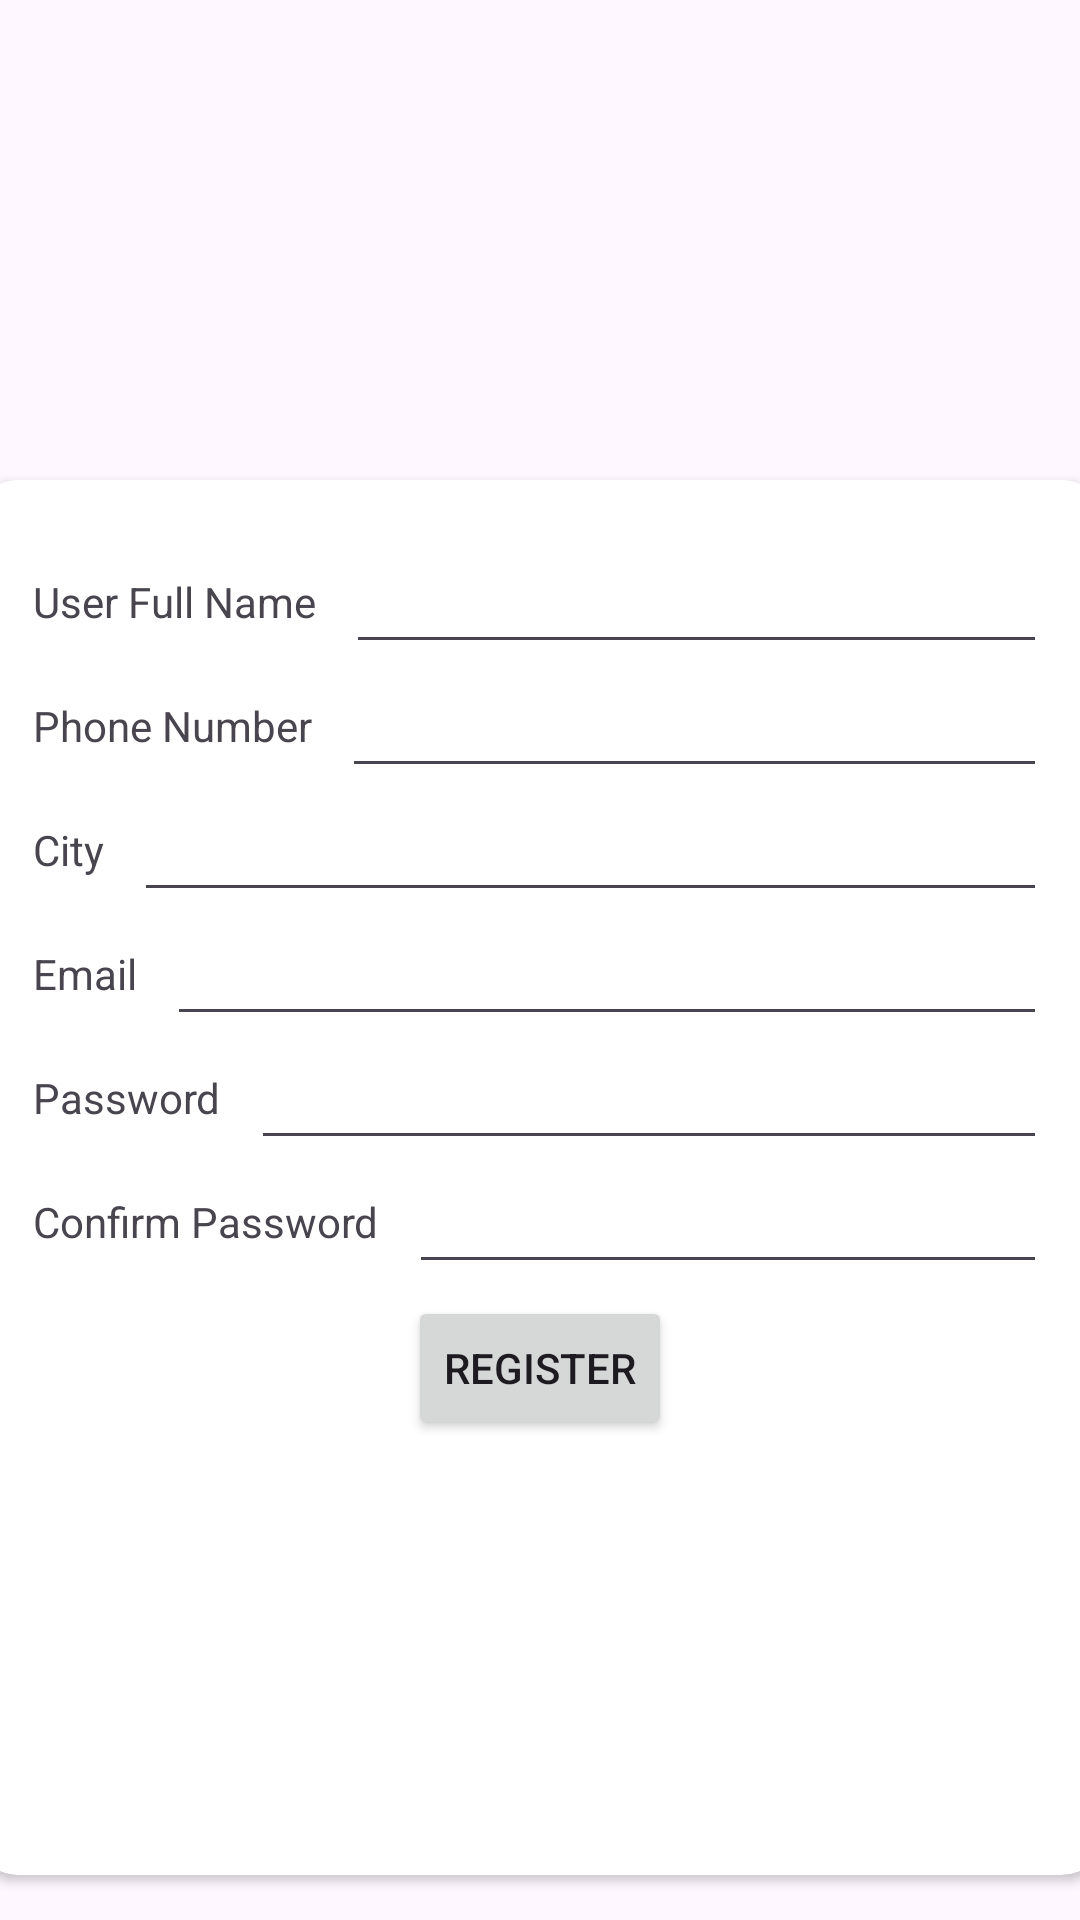

Produce the Android XML layout that renders to this screen, including the resource entries it uses.
<!-- AndroidManifest.xml: application theme Theme.MAD_PRACTICAL4_21012011167 -->
<!-- res/layout/signup.xml -->
<?xml version="1.0" encoding="utf-8"?>
<LinearLayout
    xmlns:android="http://schemas.android.com/apk/res/android"
    xmlns:app="http://schemas.android.com/apk/res-auto"
    xmlns:tools="http://schemas.android.com/tools"
    android:id="@+id/linearLayout"
    android:layout_width="match_parent"
    android:layout_height="match_parent"
    android:orientation="vertical">

    <ImageView
        android:id="@+id/imageView"
        android:layout_width="312dp"
        android:layout_height="124dp"
        android:layout_gravity="center_horizontal"
        android:layout_marginTop="16dp"
        android:src="@drawable/guni_pink_logo" />

    <androidx.cardview.widget.CardView
        android:id="@+id/cardView3"
        android:layout_width="378dp"
        android:layout_height="465dp"
        android:layout_gravity="center_horizontal"
        android:layout_margin="20dp"
        app:cardCornerRadius="15dp"
        app:cardPreventCornerOverlap="false">

        <LinearLayout
            android:layout_width="match_parent"
            android:layout_height="match_parent"
            android:orientation="vertical"
            android:padding="20dp">

            
            <LinearLayout
                android:layout_width="match_parent"
                android:layout_height="wrap_content"
                android:orientation="horizontal"
                android:gravity="center_vertical">

                <TextView
                    android:id="@+id/textView6"
                    android:layout_width="wrap_content"
                    android:layout_height="wrap_content"
                    android:text="User Full Name"
                    android:layout_marginEnd="10dp" />

                <EditText
                    android:id="@+id/editTextText"
                    android:layout_width="0dp"
                    android:layout_height="wrap_content"
                    android:layout_weight="1"
                    android:inputType="text" />
            </LinearLayout>

            
            <LinearLayout
                android:layout_width="match_parent"
                android:layout_height="wrap_content"
                android:orientation="horizontal"
                android:gravity="center_vertical">

                <TextView
                    android:id="@+id/textView7"
                    android:layout_width="wrap_content"
                    android:layout_height="wrap_content"
                    android:text="Phone Number"
                    android:layout_marginEnd="10dp" />

                <EditText
                    android:id="@+id/editTextPhone"
                    android:layout_width="0dp"
                    android:layout_height="wrap_content"
                    android:layout_weight="1"
                    android:inputType="phone" />
            </LinearLayout>

            
            <LinearLayout
                android:layout_width="match_parent"
                android:layout_height="wrap_content"
                android:orientation="horizontal"
                android:gravity="center_vertical">

                <TextView
                    android:id="@+id/textView8"
                    android:layout_width="wrap_content"
                    android:layout_height="wrap_content"
                    android:text="City"
                    android:layout_marginEnd="10dp" />

                <EditText
                    android:id="@+id/editTextText2"
                    android:layout_width="0dp"
                    android:layout_height="wrap_content"
                    android:layout_weight="1"
                    android:inputType="text" />
            </LinearLayout>

            
            <LinearLayout
                android:layout_width="match_parent"
                android:layout_height="wrap_content"
                android:orientation="horizontal"
                android:gravity="center_vertical">

                <TextView
                    android:id="@+id/textView9"
                    android:layout_width="wrap_content"
                    android:layout_height="wrap_content"
                    android:text="Email"
                    android:layout_marginEnd="10dp" />

                <EditText
                    android:id="@+id/editTextTextEmailAddress2"
                    android:layout_width="0dp"
                    android:layout_height="wrap_content"
                    android:layout_weight="1"
                    android:inputType="textEmailAddress" />
            </LinearLayout>

            
            <LinearLayout
                android:layout_width="match_parent"
                android:layout_height="wrap_content"
                android:orientation="horizontal"
                android:gravity="center_vertical">

                <TextView
                    android:id="@+id/textView10"
                    android:layout_width="wrap_content"
                    android:layout_height="wrap_content"
                    android:text="Password"
                    android:layout_marginEnd="10dp" />

                <EditText
                    android:id="@+id/editTextTextPassword2"
                    android:layout_width="0dp"
                    android:layout_height="wrap_content"
                    android:layout_weight="1"
                    android:inputType="textPassword" />
            </LinearLayout>

            
            <LinearLayout
                android:layout_width="match_parent"
                android:layout_height="wrap_content"
                android:orientation="horizontal"
                android:gravity="center_vertical">

                <TextView
                    android:id="@+id/textView11"
                    android:layout_width="wrap_content"
                    android:layout_height="wrap_content"
                    android:text="Confirm Password"
                    android:layout_marginEnd="10dp" />

                <EditText
                    android:id="@+id/editTextTextPassword3"
                    android:layout_width="0dp"
                    android:layout_height="wrap_content"
                    android:layout_weight="1"
                    android:inputType="textPassword" />
            </LinearLayout>

            <Button
                android:id="@+id/button"
                android:layout_width="wrap_content"
                android:layout_height="wrap_content"
                android:text="REGISTER"
                android:layout_gravity="center"
                android:layout_marginTop="4dp" />
        </LinearLayout>

    </androidx.cardview.widget.CardView>

    <TextView
        android:id="@+id/textView5"
        android:layout_width="wrap_content"
        android:layout_height="wrap_content"
        android:layout_gravity="center"
        android:layout_marginTop="56dp"
        android:text="Don't have an account?" />

    <Button
        android:id="@+id/button3"
        android:layout_width="wrap_content"
        android:layout_height="wrap_content"
        android:text="LOGIN"
        android:layout_gravity="center"
        android:layout_marginTop="8dp" />

</LinearLayout>
<!-- resources referenced by this layout -->
<resources>
  <style name="Theme.MAD_PRACTICAL4_21012011167" parent="Base.Theme.MAD_PRACTICAL4_21012011167" />
  <style name="Base.Theme.MAD_PRACTICAL4_21012011167" parent="Theme.Material3.DayNight.NoActionBar">
          
          
      </style>
</resources>
